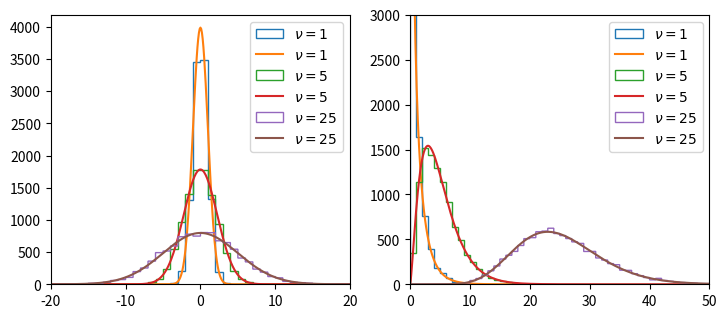

Write Python code to recreate this figure. (Note: this script raises an exception after producing the figure.)
import numpy as np
import matplotlib.pyplot as plt
from matplotlib import rc
from scipy import stats

def plotNormal(n, d, leg, plot):
    ran = []
    x = np.arange(-20*n, 20*n, 0.1)
    for i in range(10000):
        ran.append(np.array(np.sum(np.random.normal(0., 1., n)**d)))
    freq, bins, ni = plot.hist(ran, range(-20*n,20*n), histtype='step', label=leg)
    integral = np.sum(freq)
    if d == 1:
        plot.plot(x,stats.norm.pdf(x, 0., np.sqrt(n))*integral, '-', label=leg)
    if d == 2:
        plot.plot(x,stats.chi2.pdf(x, n)*integral, '-', label=leg)
    return plot

fig = plt.figure(figsize = (8.5, 3.5))
gaussians = fig.add_subplot(1,2,1)
chi2distr = fig.add_subplot(1,2,2)
gaussians = plotNormal(1, 1, '$\\nu=1$', gaussians)
gaussians = plotNormal(5, 1, '$\\nu=5$', gaussians)
gaussians = plotNormal(25, 1, '$\\nu=25$', gaussians)
gaussians.set_xlim(-20,20)
gaussians.legend(loc='upper right', shadow=False, fontsize='medium')

chi2distr = plotNormal(1, 2, '$\\nu=1$', chi2distr)
chi2distr = plotNormal(5, 2, '$\\nu=5$', chi2distr)
chi2distr = plotNormal(25, 2, '$\\nu=25$', chi2distr)
chi2distr.set_xlim(0,50)
chi2distr.set_ylim(0,3000)
chi2distr.legend(loc='upper right', shadow=False, fontsize='medium')
plt.savefig('../../figures/incline-gaussians.png')
plt.show()

plt.figure(figsize = (8.5, 3.5))
plt = plotNormal(100, 2, '$\\nu=100$', plt)
plt.xlim(0,200)
plt.ylim(0,400)
plt.savefig('../../figures/incline-chi2100.png')
plt.show()

